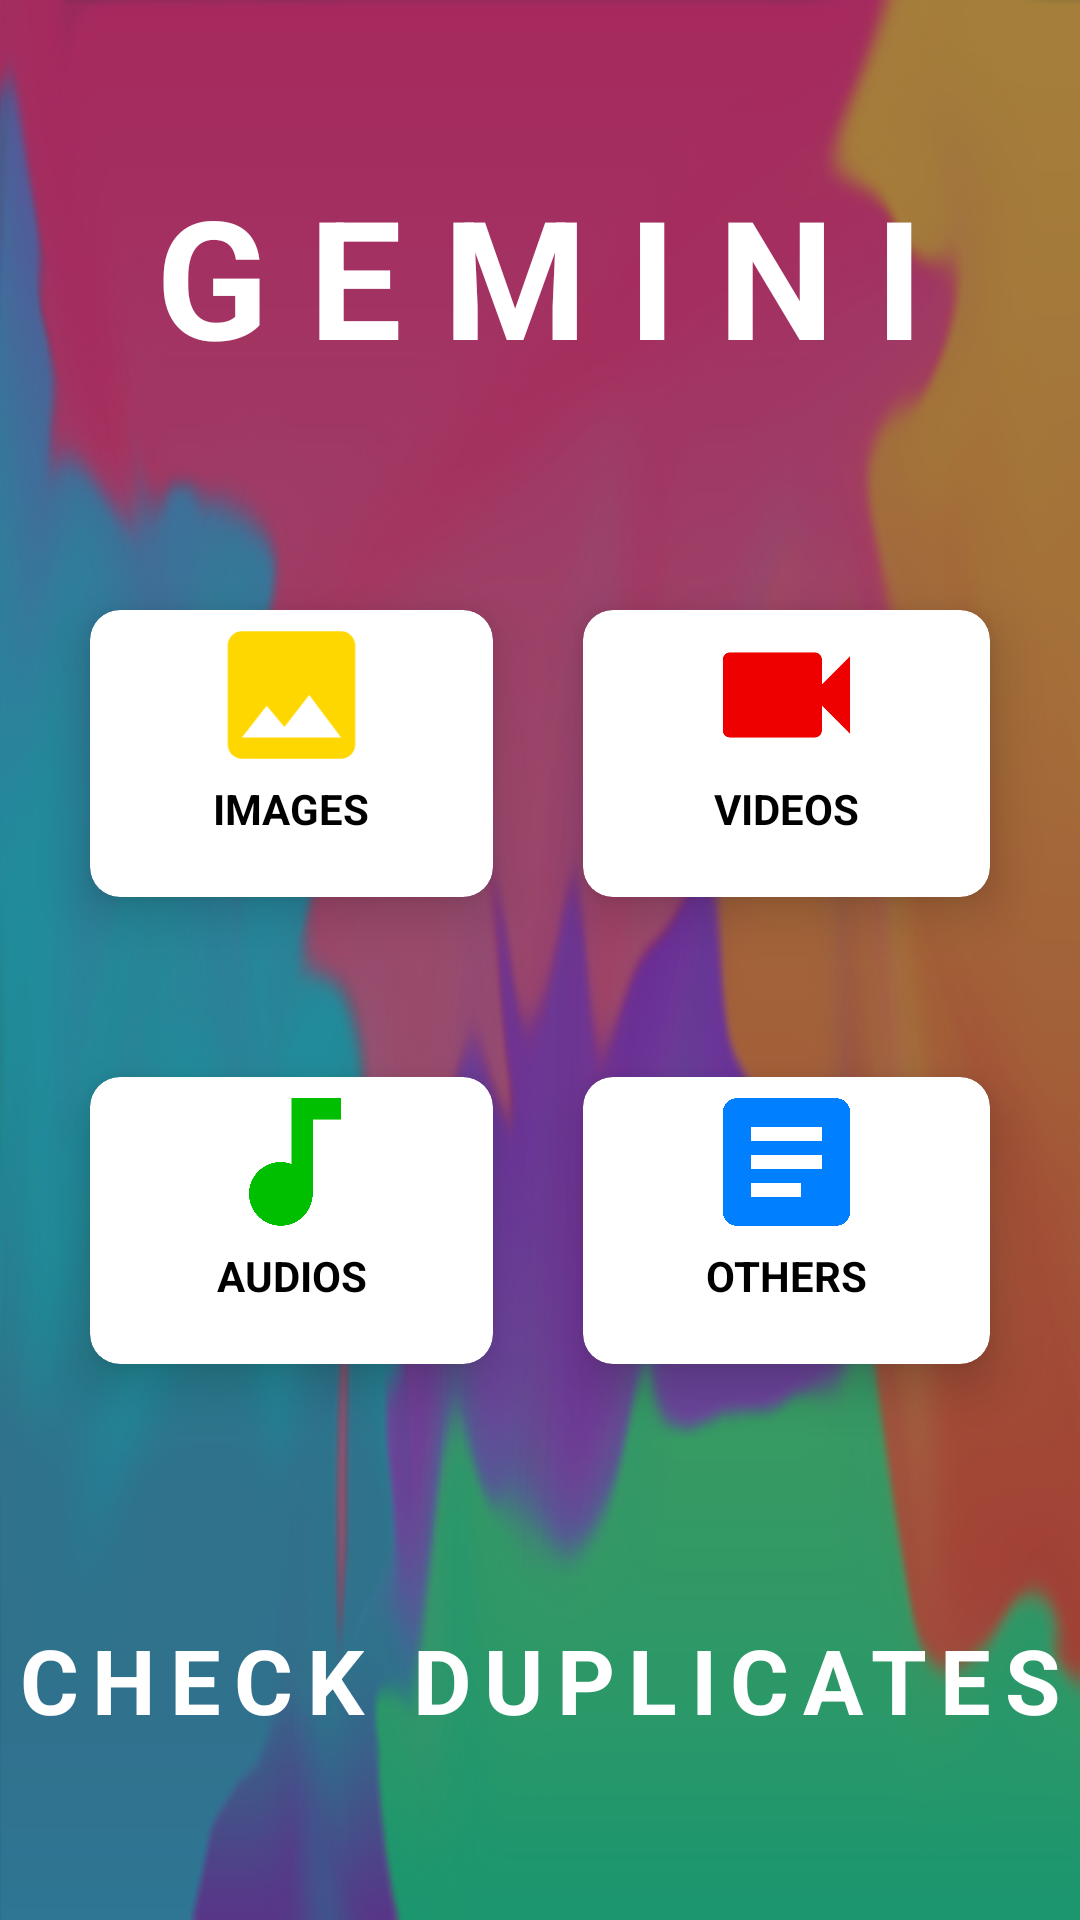

Reconstruct the res/layout file that produces this screen, plus the resources it refers to.
<!-- AndroidManifest.xml: application theme Theme.AppCompat.NoActionBar -->
<!-- res/layout/activity_main.xml -->
<?xml version="1.0" encoding="utf-8"?>
<RelativeLayout xmlns:android="http://schemas.android.com/apk/res/android"
    xmlns:app="http://schemas.android.com/apk/res-auto"
    xmlns:tools="http://schemas.android.com/tools"
    android:layout_width="match_parent"
    android:layout_height="match_parent"
    tools:context="myapp.gemini.duplicates.MainActivity">

    <ImageView
        android:layout_width="match_parent"
        android:layout_height="match_parent"
        android:background="@drawable/background"
        android:alpha="0.57"
        android:contentDescription="@string/todo" />

    <TextView
        android:id="@+id/title1"
        android:layout_width="wrap_content"
        android:layout_height="wrap_content"
        android:layout_centerHorizontal="true"
        android:layout_marginTop="55dp"
        android:text="@string/gemini"
        android:letterSpacing="0.25"
        android:textColor="@color/white"
        android:textSize="55sp"
        android:textStyle="bold" />

    <GridLayout
        android:layout_width="match_parent"
        android:layout_height="match_parent"
        android:layout_below="@+id/title1"
        android:layout_above="@+id/title2"
        android:columnCount="2"
        android:rowCount="2">

        <androidx.cardview.widget.CardView
            app:cardBackgroundColor="@color/white"
            android:id="@+id/duplicateImages"
            android:layout_width="wrap_content"
            android:layout_height="wrap_content"
            android:layout_rowWeight="1"
            android:layout_columnWeight="1"
            android:layout_marginStart="30dp"
            android:layout_marginEnd="15dp"
            android:layout_marginTop="75dp"
            android:layout_marginBottom="35dp"
            app:cardCornerRadius="10dp"
            app:cardElevation="10dp">

            <androidx.constraintlayout.widget.ConstraintLayout
                android:layout_width="match_parent"
                android:layout_height="match_parent" >

                <ImageView
                    android:id="@+id/images"
                    android:layout_width="0dp"
                    android:layout_height="0dp"
                    android:src="@drawable/ic_baseline_image_24"
                    app:layout_constraintEnd_toEndOf="parent"
                    app:layout_constraintStart_toStartOf="parent"
                    app:layout_constraintTop_toTopOf="parent"
                    app:layout_constraintBottom_toTopOf="@+id/imagesText"
                    android:contentDescription="@string/todo" />

                <TextView
                    android:id="@+id/imagesText"
                    android:layout_width="wrap_content"
                    android:layout_height="wrap_content"
                    android:text="@string/images"
                    android:textStyle="bold"
                    android:textColor="#000000"
                    android:paddingBottom="20dp"
                    app:layout_constraintBottom_toBottomOf="parent"
                    app:layout_constraintEnd_toEndOf="parent"
                    app:layout_constraintStart_toStartOf="parent"
                    app:layout_constraintTop_toBottomOf="@+id/images" />

            </androidx.constraintlayout.widget.ConstraintLayout>

        </androidx.cardview.widget.CardView>

        <androidx.cardview.widget.CardView
            app:cardBackgroundColor="@color/white"
            android:id="@+id/duplicateVideos"
            android:layout_width="wrap_content"
            android:layout_height="wrap_content"
            android:layout_rowWeight="1"
            android:layout_columnWeight="1"
            android:layout_marginStart="15dp"
            android:layout_marginEnd="30dp"
            android:layout_marginTop="75dp"
            android:layout_marginBottom="35dp"
            app:cardCornerRadius="10dp"
            app:cardElevation="10dp">

            <androidx.constraintlayout.widget.ConstraintLayout
                android:layout_width="match_parent"
                android:layout_height="match_parent" >

                <ImageView
                    android:id="@+id/videos"
                    android:layout_width="0dp"
                    android:layout_height="0dp"
                    android:src="@drawable/ic_baseline_videocam_24"
                    app:layout_constraintEnd_toEndOf="parent"
                    app:layout_constraintStart_toStartOf="parent"
                    app:layout_constraintTop_toTopOf="parent"
                    app:layout_constraintBottom_toTopOf="@+id/videosText"
                    android:contentDescription="@string/todo" />

                <TextView
                    android:id="@+id/videosText"
                    android:layout_width="wrap_content"
                    android:layout_height="wrap_content"
                    android:text="@string/videos"
                    android:textStyle="bold"
                    android:textColor="#000000"
                    android:paddingBottom="20dp"
                    app:layout_constraintBottom_toBottomOf="parent"
                    app:layout_constraintEnd_toEndOf="parent"
                    app:layout_constraintStart_toStartOf="parent"
                    app:layout_constraintTop_toBottomOf="@+id/videos"/>

            </androidx.constraintlayout.widget.ConstraintLayout>

        </androidx.cardview.widget.CardView>

        <androidx.cardview.widget.CardView
            app:cardBackgroundColor="@color/white"
            android:id="@+id/duplicateAudios"
            android:layout_width="wrap_content"
            android:layout_height="wrap_content"
            android:layout_rowWeight="1"
            android:layout_columnWeight="1"
            android:layout_marginStart="30dp"
            android:layout_marginEnd="15dp"
            android:layout_marginTop="25dp"
            android:layout_marginBottom="85dp"
            app:cardCornerRadius="10dp"
            app:cardElevation="10dp">

            <androidx.constraintlayout.widget.ConstraintLayout
                android:layout_width="match_parent"
                android:layout_height="match_parent" >

                <ImageView
                    android:id="@+id/audios"
                    android:layout_width="0dp"
                    android:layout_height="0dp"
                    android:src="@drawable/ic_baseline_audiotrack_24"
                    app:layout_constraintEnd_toEndOf="parent"
                    app:layout_constraintStart_toStartOf="parent"
                    app:layout_constraintTop_toTopOf="parent"
                    app:layout_constraintBottom_toTopOf="@+id/audiosText"
                    android:contentDescription="@string/todo" />

                <TextView
                    android:id="@+id/audiosText"
                    android:layout_width="wrap_content"
                    android:layout_height="wrap_content"
                    android:text="@string/audios"
                    android:textStyle="bold"
                    android:textColor="#000000"
                    android:paddingBottom="20dp"
                    app:layout_constraintBottom_toBottomOf="parent"
                    app:layout_constraintEnd_toEndOf="parent"
                    app:layout_constraintStart_toStartOf="parent"
                    app:layout_constraintTop_toBottomOf="@+id/audios" />

            </androidx.constraintlayout.widget.ConstraintLayout>

        </androidx.cardview.widget.CardView>

        <androidx.cardview.widget.CardView
            app:cardBackgroundColor="@color/white"
            android:id="@+id/duplicateFiles"
            android:layout_width="wrap_content"
            android:layout_height="wrap_content"
            android:layout_rowWeight="1"
            android:layout_columnWeight="1"
            android:layout_marginStart="15dp"
            android:layout_marginEnd="30dp"
            android:layout_marginTop="25dp"
            android:layout_marginBottom="85dp"
            app:cardCornerRadius="10dp"
            app:cardElevation="10dp">

            <androidx.constraintlayout.widget.ConstraintLayout
                android:layout_width="match_parent"
                android:layout_height="match_parent" >

                <ImageView
                    android:id="@+id/documents"
                    android:layout_width="0dp"
                    android:layout_height="0dp"
                    android:src="@drawable/ic_baseline_article_24"
                    app:layout_constraintEnd_toEndOf="parent"
                    app:layout_constraintStart_toStartOf="parent"
                    app:layout_constraintTop_toTopOf="parent"
                    app:layout_constraintBottom_toTopOf="@+id/documentsText"
                    android:contentDescription="@string/todo" />

                <TextView
                    android:id="@+id/documentsText"
                    android:layout_width="wrap_content"
                    android:layout_height="wrap_content"
                    android:text="@string/documents"
                    android:textStyle="bold"
                    android:textColor="#000000"
                    android:paddingBottom="20dp"
                    app:layout_constraintBottom_toBottomOf="parent"
                    app:layout_constraintEnd_toEndOf="parent"
                    app:layout_constraintStart_toStartOf="parent"
                    app:layout_constraintTop_toBottomOf="@+id/documents"/>

            </androidx.constraintlayout.widget.ConstraintLayout>

        </androidx.cardview.widget.CardView>

    </GridLayout>

    <TextView
        android:id="@+id/title2"
        android:layout_width="wrap_content"
        android:layout_height="wrap_content"
        android:layout_centerHorizontal="true"
        android:layout_marginBottom="60dp"
        android:text="@string/check_duplicates"
        android:textColor="@color/white"
        android:textSize="30sp"
        android:letterSpacing="0.15"
        android:textStyle="bold"
        android:layout_alignParentBottom="true" />

</RelativeLayout>
<!-- resources referenced by this layout -->
<resources>
  <color name="white">#FFFFFFFF</color>
  <!-- drawable background: png bitmap (drawable, 971289 bytes) -->
  <!-- drawable ic_baseline_article_24 (drawable) -->
  <vector android:autoMirrored="true" android:height="24dp"
      android:tint="#0080ff" android:viewportHeight="24"
      android:viewportWidth="24" android:width="24dp" xmlns:android="http://schemas.android.com/apk/res/android">
      <path android:fillColor="@android:color/white" android:pathData="M19,3L5,3c-1.1,0 -2,0.9 -2,2v14c0,1.1 0.9,2 2,2h14c1.1,0 2,-0.9 2,-2L21,5c0,-1.1 -0.9,-2 -2,-2zM14,17L7,17v-2h7v2zM17,13L7,13v-2h10v2zM17,9L7,9L7,7h10v2z"/>
  </vector>
  <!-- drawable ic_baseline_audiotrack_24 (drawable) -->
  <vector android:height="24dp" android:tint="#00bF00"
      android:viewportHeight="24" android:viewportWidth="24"
      android:width="24dp" xmlns:android="http://schemas.android.com/apk/res/android">
      <path android:fillColor="@android:color/white" android:pathData="M12,3v9.28c-0.47,-0.17 -0.97,-0.28 -1.5,-0.28C8.01,12 6,14.01 6,16.5S8.01,21 10.5,21c2.31,0 4.2,-1.75 4.45,-4H15V6h4V3h-7z"/>
  </vector>
  <!-- drawable ic_baseline_image_24 (drawable) -->
  <vector android:height="24dp" android:tint="#FFD700"
      android:viewportHeight="24" android:viewportWidth="24"
      android:width="24dp" xmlns:android="http://schemas.android.com/apk/res/android">
      <path android:fillColor="@android:color/white" android:pathData="M21,19V5c0,-1.1 -0.9,-2 -2,-2H5c-1.1,0 -2,0.9 -2,2v14c0,1.1 0.9,2 2,2h14c1.1,0 2,-0.9 2,-2zM8.5,13.5l2.5,3.01L14.5,12l4.5,6H5l3.5,-4.5z"/>
  </vector>
  <!-- drawable ic_baseline_videocam_24 (drawable) -->
  <vector android:height="24dp" android:tint="#Ef0000"
      android:viewportHeight="24" android:viewportWidth="24"
      android:width="24dp" xmlns:android="http://schemas.android.com/apk/res/android">
      <path android:fillColor="@android:color/white" android:pathData="M17,10.5V7c0,-0.55 -0.45,-1 -1,-1H4c-0.55,0 -1,0.45 -1,1v10c0,0.55 0.45,1 1,1h12c0.55,0 1,-0.45 1,-1v-3.5l4,4v-11l-4,4z"/>
  </vector>
  <string name="audios">AUDIOS</string>
  <string name="check_duplicates">CHECK DUPLICATES</string>
  <string name="documents">OTHERS</string>
  <string name="gemini">GEMINI</string>
  <string name="images">IMAGES</string>
  <string name="todo">TODO</string>
  <string name="videos">VIDEOS</string>
</resources>
